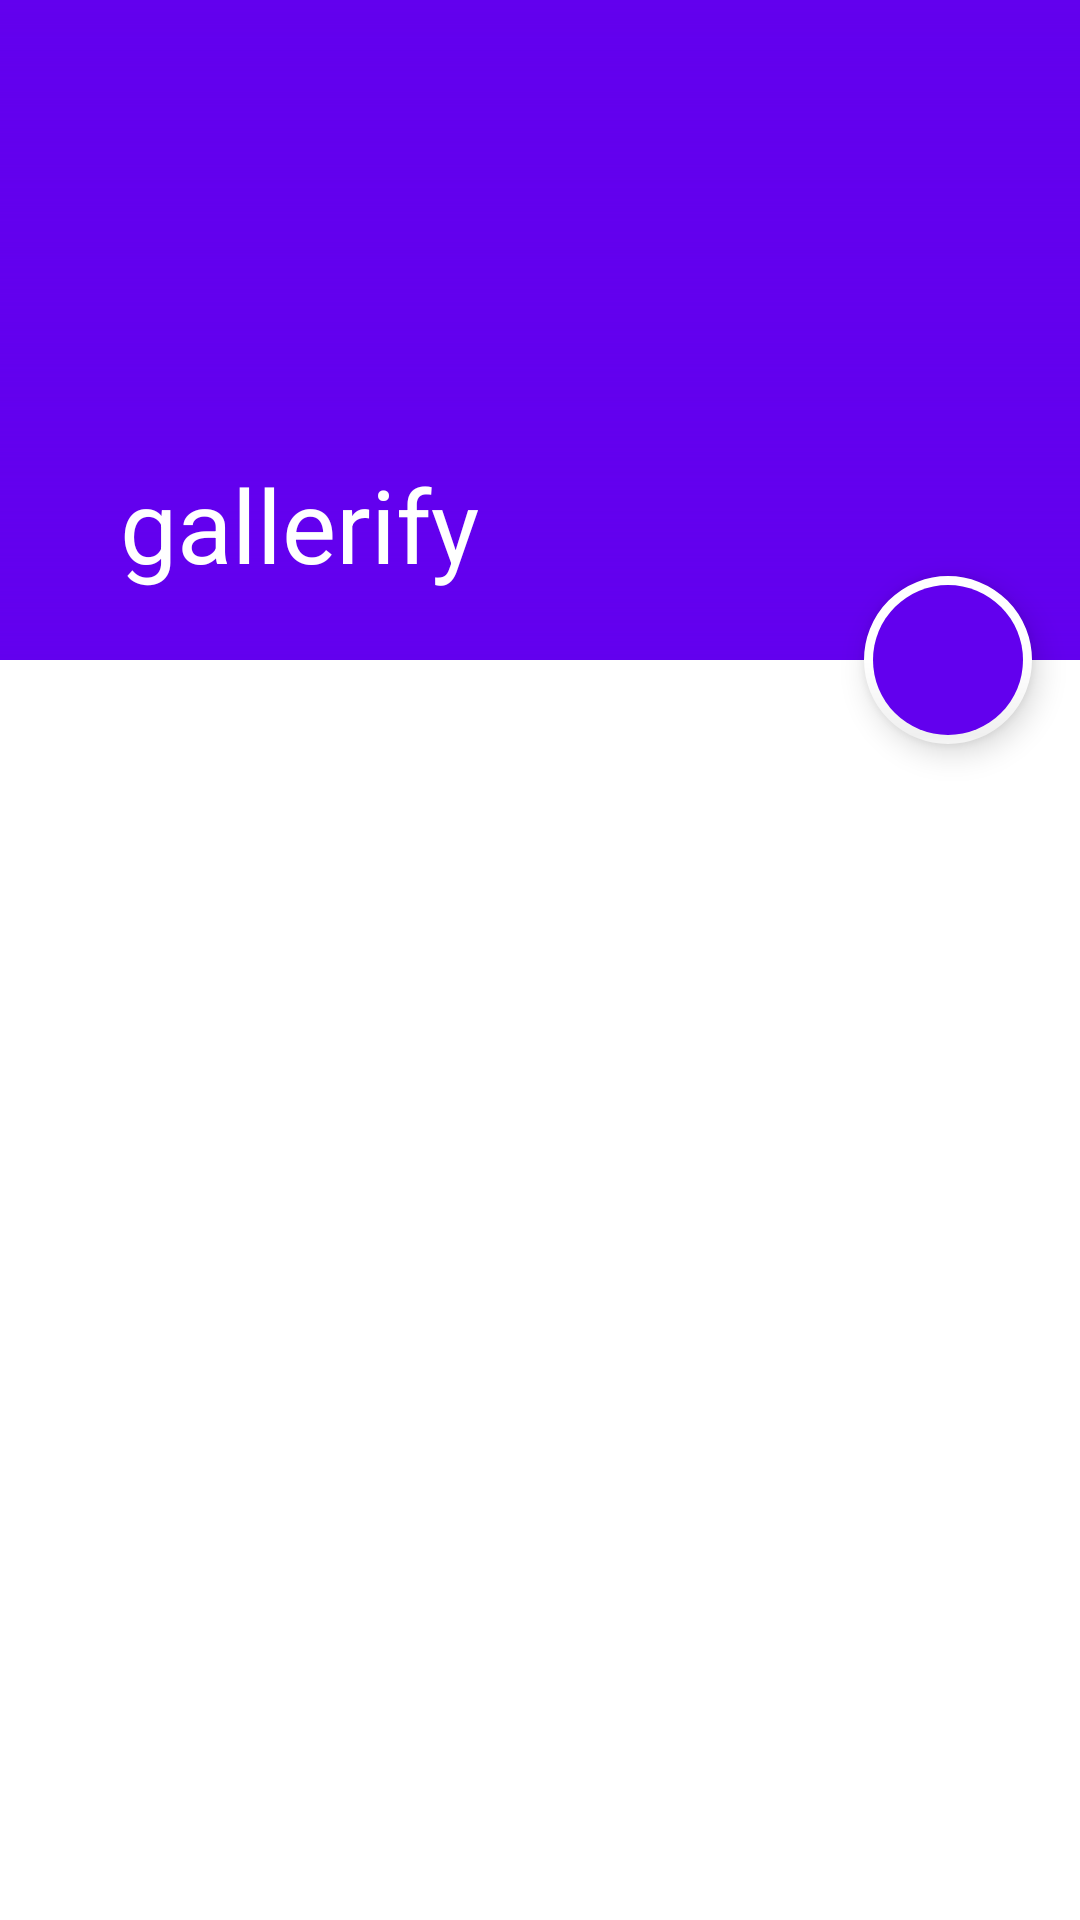

Here is an Android app screen rendered from its layout file. Give the layout XML and the strings, colors and styles it references.
<!-- AndroidManifest.xml: application theme AppTheme -->
<!-- res/layout/activity_gallery.xml -->
<?xml version="1.0" encoding="utf-8"?>
<androidx.coordinatorlayout.widget.CoordinatorLayout xmlns:android="http://schemas.android.com/apk/res/android"
    xmlns:app="http://schemas.android.com/apk/res-auto"
    android:layout_width="match_parent"
    android:layout_height="match_parent"
    android:fitsSystemWindows="true">

    <com.google.android.material.appbar.AppBarLayout
        android:id="@+id/appBar"
        android:layout_width="match_parent"
        android:layout_height="220dp"
        android:fitsSystemWindows="true"
        android:theme="@style/ThemeOverlay.AppCompat.Dark.ActionBar">

        <com.google.android.material.appbar.CollapsingToolbarLayout
            android:id="@+id/collapsingToolbar"
            android:layout_width="match_parent"
            android:layout_height="match_parent"
            android:fitsSystemWindows="true"
            app:contentScrim="?attr/colorPrimary"
            app:expandedTitleMarginEnd="56dp"
            app:expandedTitleMarginStart="40dp"
            app:layout_scrollFlags="scroll|exitUntilCollapsed"
            app:title="gallerify">


            <FrameLayout
                android:layout_width="match_parent"
                android:layout_height="match_parent">

                <ImageView
                    android:id="@+id/toolbarImage"
                    android:layout_width="match_parent"
                    android:layout_height="match_parent"
                    android:fitsSystemWindows="true"
                    android:scaleType="center"
                    android:src="@drawable/photo_gallery"
                    app:layout_collapseMode="parallax" />

                <View
                    android:layout_width="match_parent"
                    android:layout_height="match_parent"
                    android:background="@drawable/gradient_background_main" />
            </FrameLayout>


            <androidx.appcompat.widget.Toolbar
                android:id="@+id/toolbar"
                android:layout_width="match_parent"
                android:layout_height="?attr/actionBarSize"
                app:layout_collapseMode="pin"
                app:popupTheme="@style/ThemeOverlay.AppCompat.Light" />
        </com.google.android.material.appbar.CollapsingToolbarLayout>
    </com.google.android.material.appbar.AppBarLayout>

    <androidx.core.widget.NestedScrollView
        android:layout_width="match_parent"
        android:layout_height="match_parent"
        app:layout_behavior="@string/appbar_scrolling_view_behavior">

        <androidx.recyclerview.widget.RecyclerView
            android:id="@+id/rvImages"
            android:layout_width="match_parent"
            android:layout_height="wrap_content"
            android:padding="4dp"
            android:textSize="24sp" />
    </androidx.core.widget.NestedScrollView>

    <com.google.android.material.floatingactionbutton.FloatingActionButton
        android:layout_width="wrap_content"
        android:layout_height="wrap_content"
        android:id="@+id/fab"
        android:layout_margin="16dp"
        android:layout_marginBottom="10dp"
        android:backgroundTint="@color/colorPrimary"
        android:src="@drawable/ic_plus"
        app:backgroundTint="@color/white"
        app:borderWidth="3dp"
        app:tint="@color/white"
        app:layout_anchor="@id/appBar"
        app:layout_anchorGravity="bottom|end" />

    <ProgressBar
        android:id="@+id/progressBar"
        style="?android:attr/progressBarStyle"
        android:layout_width="wrap_content"
        android:layout_height="wrap_content"
        android:layout_gravity="center" />
</androidx.coordinatorlayout.widget.CoordinatorLayout>
<!-- resources referenced by this layout -->
<resources>
  <color name="colorPrimary">#6200EE</color>
  <color name="white">#FFFFFF</color>
  <!-- drawable gradient_background_main (drawable) -->
  <?xml version="1.0" encoding="utf-8"?>
  <shape xmlns:android="http://schemas.android.com/apk/res/android"
      android:shape="rectangle" >
      <gradient
          android:angle="90"
          android:endColor="@android:color/transparent"
          android:startColor="@color/colorPrimary" />
      <corners android:radius="0dp" />
  </shape>
  <style name="AppTheme" parent="Theme.MaterialComponents.DayNight.DarkActionBar">
          
          <item name="colorPrimary">@color/colorPrimary</item>
          <item name="colorPrimaryDark">@color/colorPrimaryDark</item>
          <item name="colorAccent">@color/colorAccent</item>
          <item name="windowActionBar">false</item>
          <item name="windowNoTitle">true</item>
      </style>
  <color name="colorPrimaryDark">#3700B3</color>
  <color name="colorAccent">#BE7A39D8</color>
</resources>
